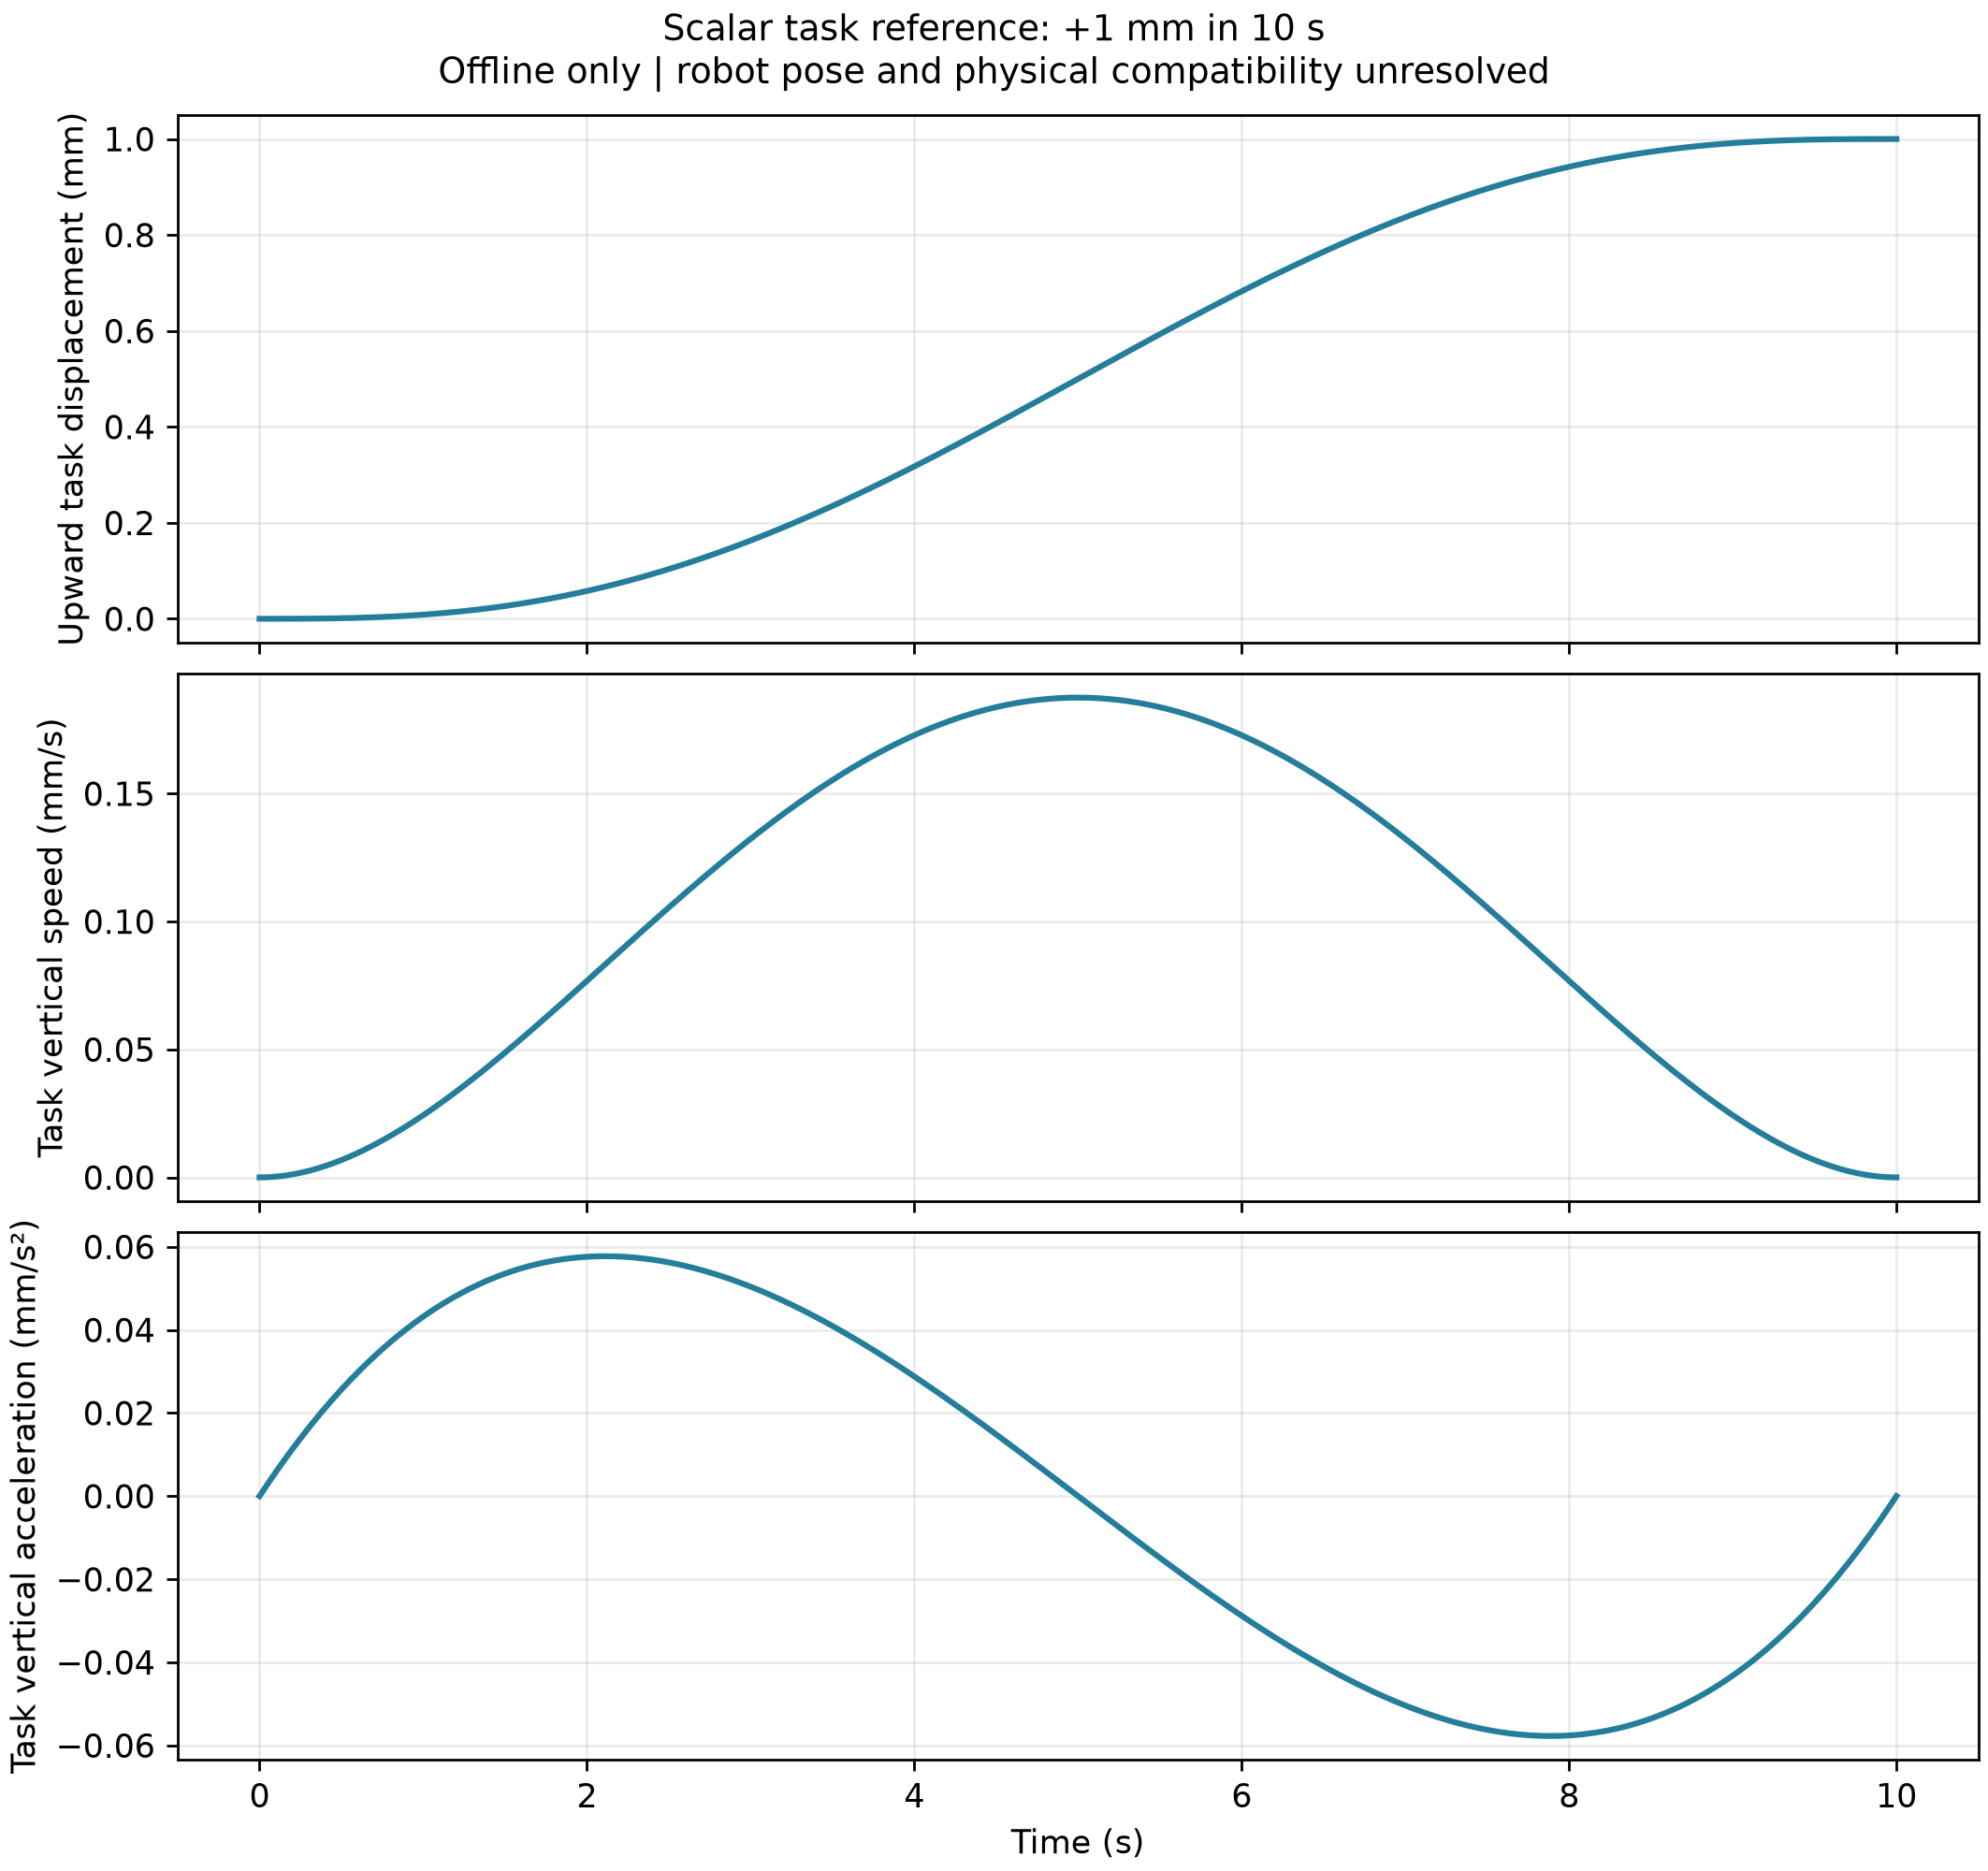

Data behind this chart, as committed beside it:
time_s, task_delta_z_m, task_vz_m_s, task_az_m_s2
0.0, 0.0, 0.0, 0.0
0.02, 7.9760192e-11, 1.1952048e-08, 1.1928096e-06
0.04, 6.36166144e-10, 4.7616767999999994e-08, 2.3712768e-06
0.06, 2.140606656e-09, 1.06707888e-07, 3.5354592000000005e-06
0.08, 5.058756608e-09, 1.8894028799999998e-07, 4.685414400000001e-06
0.1, 9.850600000000002e-09, 2.9403e-07, 5.8212e-06
0.12, 1.6970452992000003e-08, 4.2169420800000003e-07, 6.9428736e-06
0.14, 2.6866986944000012e-08, 5.716512480000001e-07, 8.050492800000001e-06
0.16, 3.9983251456e-08, 7.436206079999999e-07, 9.1441152e-06
0.18, 5.6756697407999984e-08, 9.37322928e-07, 1.02237984e-05
0.2, 7.761920000000001e-08, 1.15248e-06, 1.1289600000000001e-05
0.22, 1.02997081792e-07, 1.388814768e-06, 1.2341577599999999e-05
0.24, 1.33311135744e-07, 1.6460513279999998e-06, 1.33797888e-05
0.26, 1.6897664825600005e-07, 1.9239149280000007e-06, 1.4404291200000002e-05
0.28, 2.104034222080001e-07, 2.2221319680000006e-06, 1.5415142400000002e-05
0.3, 2.5799579999999997e-07, 2.5404300000000003e-06, 1.64124e-05
0.32, 3.12152686592e-07, 2.8785377279999997e-06, 1.73961216e-05
0.34, 3.732675725440001e-07, 3.2361850080000007e-06, 1.8366364800000002e-05
0.36, 4.4172855705599987e-07, 3.6131028479999995e-06, 1.93231872e-05
0.38, 5.17918371008e-07, 4.0090234079999994e-06, 2.0266646399999996e-05
0.4, 6.022144000000003e-07, 4.42368e-06, 2.1196800000000003e-05
0.42, 6.949887073919997e-07, 4.856807088e-06, 2.2113705599999998e-05
0.44, 7.96608057344e-07, 5.308140288e-06, 2.3017420800000002e-05
0.46, 9.07433937856e-07, 5.777416368e-06, 2.39080032e-05
0.48, 1.027822583808e-06, 6.264373248000001e-06, 2.47855104e-05
0.5, 1.158125e-06, 6.76875e-06, 2.565e-05
0.52, 1.2986869841920005e-06, 7.290286848000004e-06, 2.6501529600000006e-05
0.54, 1.4498491501440005e-06, 7.828725168000002e-06, 2.7340156800000005e-05
0.56, 1.6119469506560008e-06, 8.383807488000003e-06, 2.8165939200000004e-05
0.58, 1.7853107006079998e-06, 8.955277487999998e-06, 2.89789344e-05
0.6, 1.9702655999999993e-06, 9.54288e-06, 2.9779199999999998e-05
0.62, 2.1671317569919996e-06, 1.0146361008e-05, 3.05667936e-05
0.64, 2.376224210944e-06, 1.0765467648e-05, 3.13417728e-05
0.66, 2.5978529554560005e-06, 1.1399948208000003e-05, 3.21041952e-05
0.68, 2.832322961408001e-06, 1.2049552128000001e-05, 3.2854118400000003e-05
0.7, 3.0799342000000008e-06, 1.2714030000000001e-05, 3.3591600000000005e-05
0.72, 3.3409816657919993e-06, 1.3393133567999999e-05, 3.43166976e-05
0.74, 3.6157553997439997e-06, 1.4086615728e-05, 3.50294688e-05
0.76, 3.904540512256e-06, 1.4794230528e-05, 3.57299712e-05
0.78, 4.207617206208e-06, 1.5515733168e-05, 3.64182624e-05
0.8, 4.525260800000001e-06, 1.6250880000000003e-05, 3.70944e-05
0.82, 4.857741750592001e-06, 1.6999428528e-05, 3.77584416e-05
0.84, 5.205325676543999e-06, 1.7761137408000002e-05, 3.8410444799999994e-05
0.86, 5.568273381055999e-06, 1.8535766447999998e-05, 3.90504672e-05
0.88, 5.946840875007999e-06, 1.9323076608e-05, 3.96785664e-05
0.9, 6.3412794e-06, 2.0122830000000002e-05, 4.02948e-05
0.92, 6.7518354513919995e-06, 2.0934789888e-05, 4.08992256e-05
0.94, 7.178750801344001e-06, 2.1758720688e-05, 4.14919008e-05
0.96, 7.622262521856001e-06, 2.2594387968000002e-05, 4.2072883200000005e-05
0.98, 8.082603007808e-06, 2.3441558448000006e-05, 4.2642230400000005e-05
1.0, 8.560000000000001e-06, 2.4300000000000005e-05, 4.32e-05
1.02, 9.054676608192002e-06, 2.5169481648000003e-05, 4.374624960000001e-05
1.04, 9.566851334144004e-06, 2.604977356800001e-05, 4.428103680000001e-05
1.06, 1.0096738094656005e-05, 2.694064708800001e-05, 4.48044192e-05
1.08, 1.0644546244608004e-05, 2.7841874688e-05, 4.5316454400000006e-05
1.1, 1.1210480600000006e-05, 2.875323000000001e-05, 4.581720000000001e-05
1.12, 1.1794741460992004e-05, 2.9674487808000005e-05, 4.630671360000001e-05
1.14, 1.2397524634944003e-05, 3.060542404800001e-05, 4.67850528e-05
1.16, 1.3019021459456e-05, 3.1545815807999995e-05, 4.72522752e-05
1.18, 1.3659418825407999e-05, 3.2495441327999996e-05, 4.770843840000001e-05
... 441 more rows
